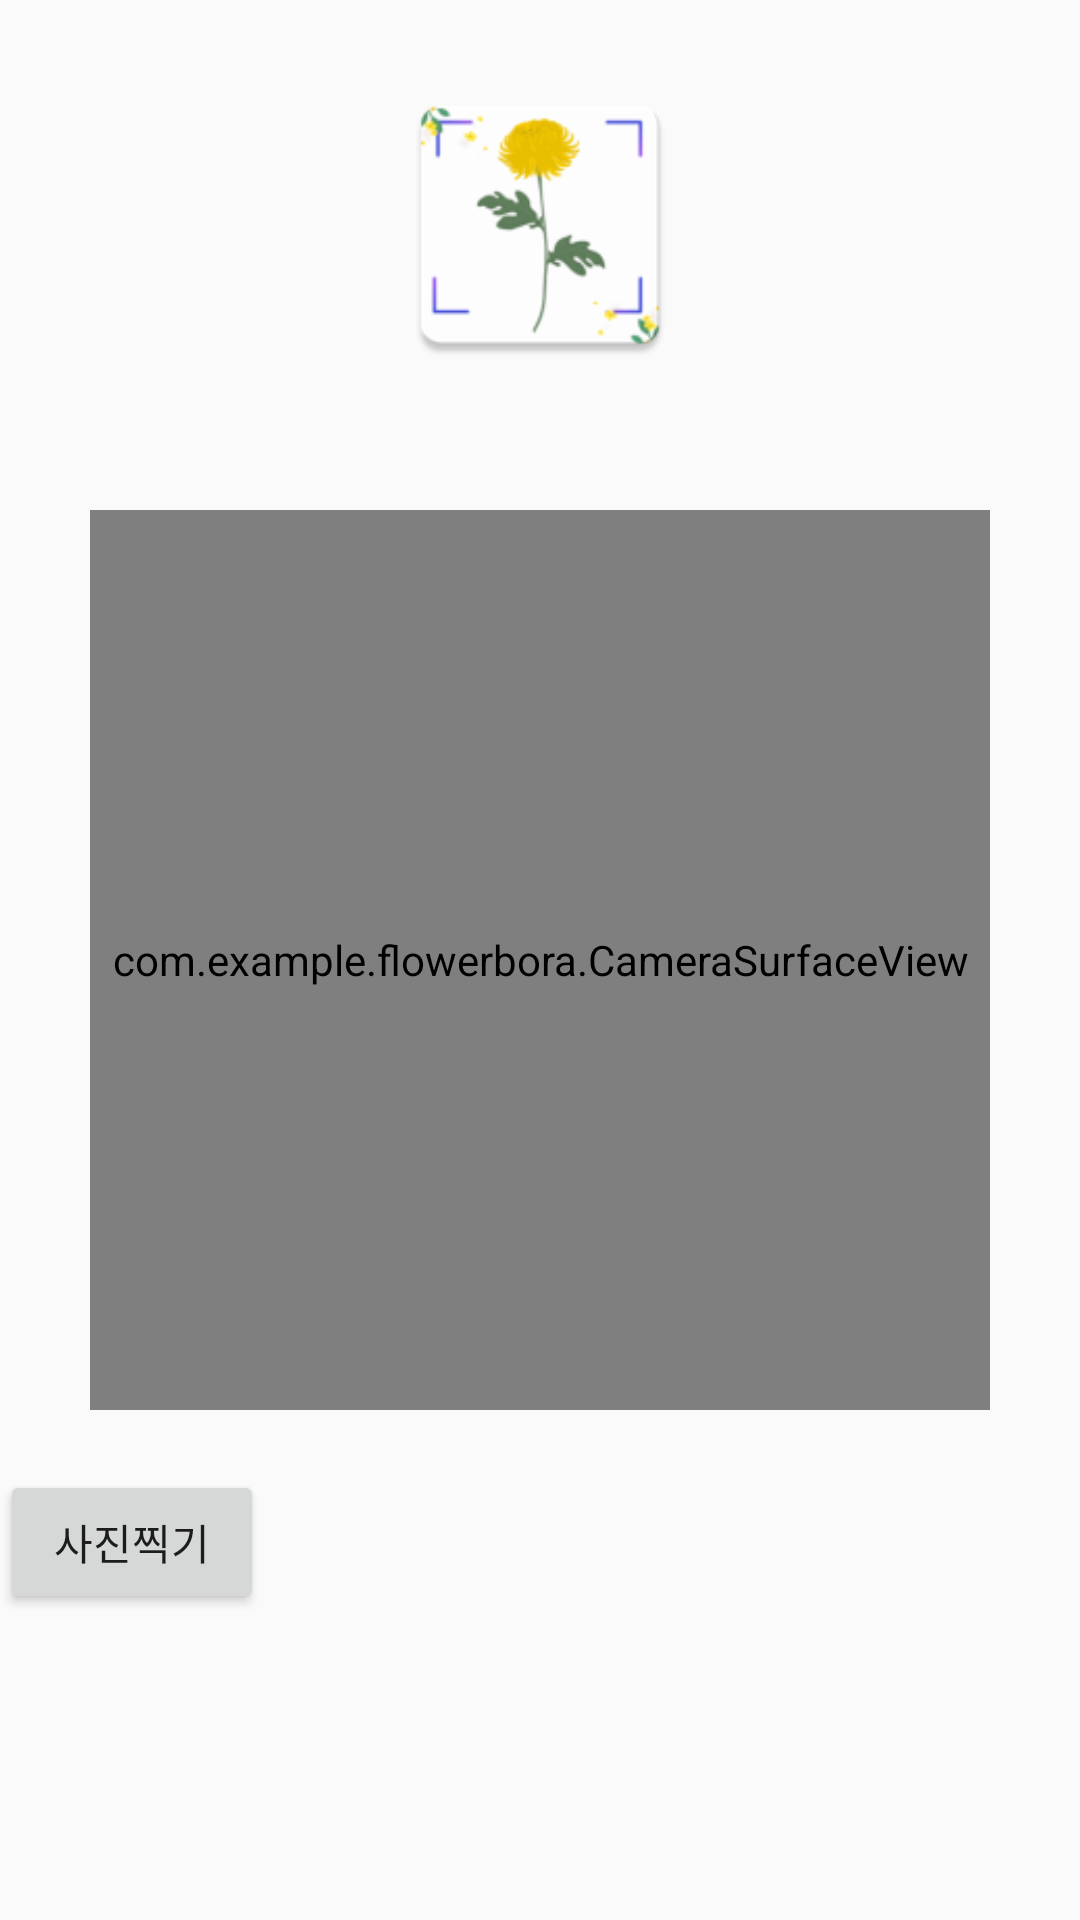

The Android layout XML behind this screen, and the referenced resources:
<!-- AndroidManifest.xml: application theme Theme.FlowerBora -->
<!-- res/layout/activity_camera.xml -->
<?xml version="1.0" encoding="utf-8"?>
<LinearLayout xmlns:android="http://schemas.android.com/apk/res/android"
    xmlns:app="http://schemas.android.com/apk/res-auto"
    xmlns:tools="http://schemas.android.com/tools"
    android:layout_width="match_parent"
    android:layout_height="match_parent"
    tools:context=".MainActivity"
    android:orientation="vertical">





    <ImageView
        android:layout_width="100dp"
        android:layout_height="150dp"
        android:src="@mipmap/ic_launcher"
        android:id="@+id/imageView"
        android:layout_gravity="center"/>

    <FrameLayout
        android:layout_width="300dp"
        android:layout_height="300dp"
        android:layout_gravity="center"
        android:layout_margin="20dp">

        <com.example.flowerbora.CameraSurfaceView
            android:layout_width="300dp"
            android:layout_height="300dp"
            android:id="@+id/surfaceView"/>


    </FrameLayout>

    <LinearLayout
    android:layout_width="match_parent"
    android:layout_height="wrap_content"
    android:orientation="horizontal">
        <Button
            android:layout_width="wrap_content"
            android:layout_height="wrap_content"
            android:id="@+id/button"
            android:text="사진찍기"/>
    </LinearLayout>
</LinearLayout>
<!-- resources referenced by this layout -->
<resources>
  <!-- mipmap ic_launcher: png bitmap (mipmap-hdpi, 3470 bytes) -->
  <style name="Theme.FlowerBora" parent="Theme.AppCompat.Light.NoActionBar">
          
          <item name="colorPrimary">@color/purple_500</item>
          <item name="colorPrimaryVariant">@color/purple_700</item>
          <item name="colorOnPrimary">@color/white</item>
          
          <item name="colorSecondary">@color/teal_200</item>
          <item name="colorSecondaryVariant">@color/teal_700</item>
          <item name="colorOnSecondary">@color/black</item>
          
          <item name="android:statusBarColor" tools:targetApi="l">?attr/colorPrimaryVariant</item>
          
          <item name="android:windowFullscreen">true</item>
      </style>
  <!-- not gathered from this repository: default colours our renderer supplied (Android Studio template values) -->
  <color name="purple_500">#FF6200EE</color>
  <color name="purple_700">#FF3700B3</color>
  <color name="teal_200">#FF03DAC5</color>
  <color name="teal_700">#FF018786</color>
  <color name="black">#FF000000</color>
  <color name="white">#FFFFFFFF</color>
</resources>
